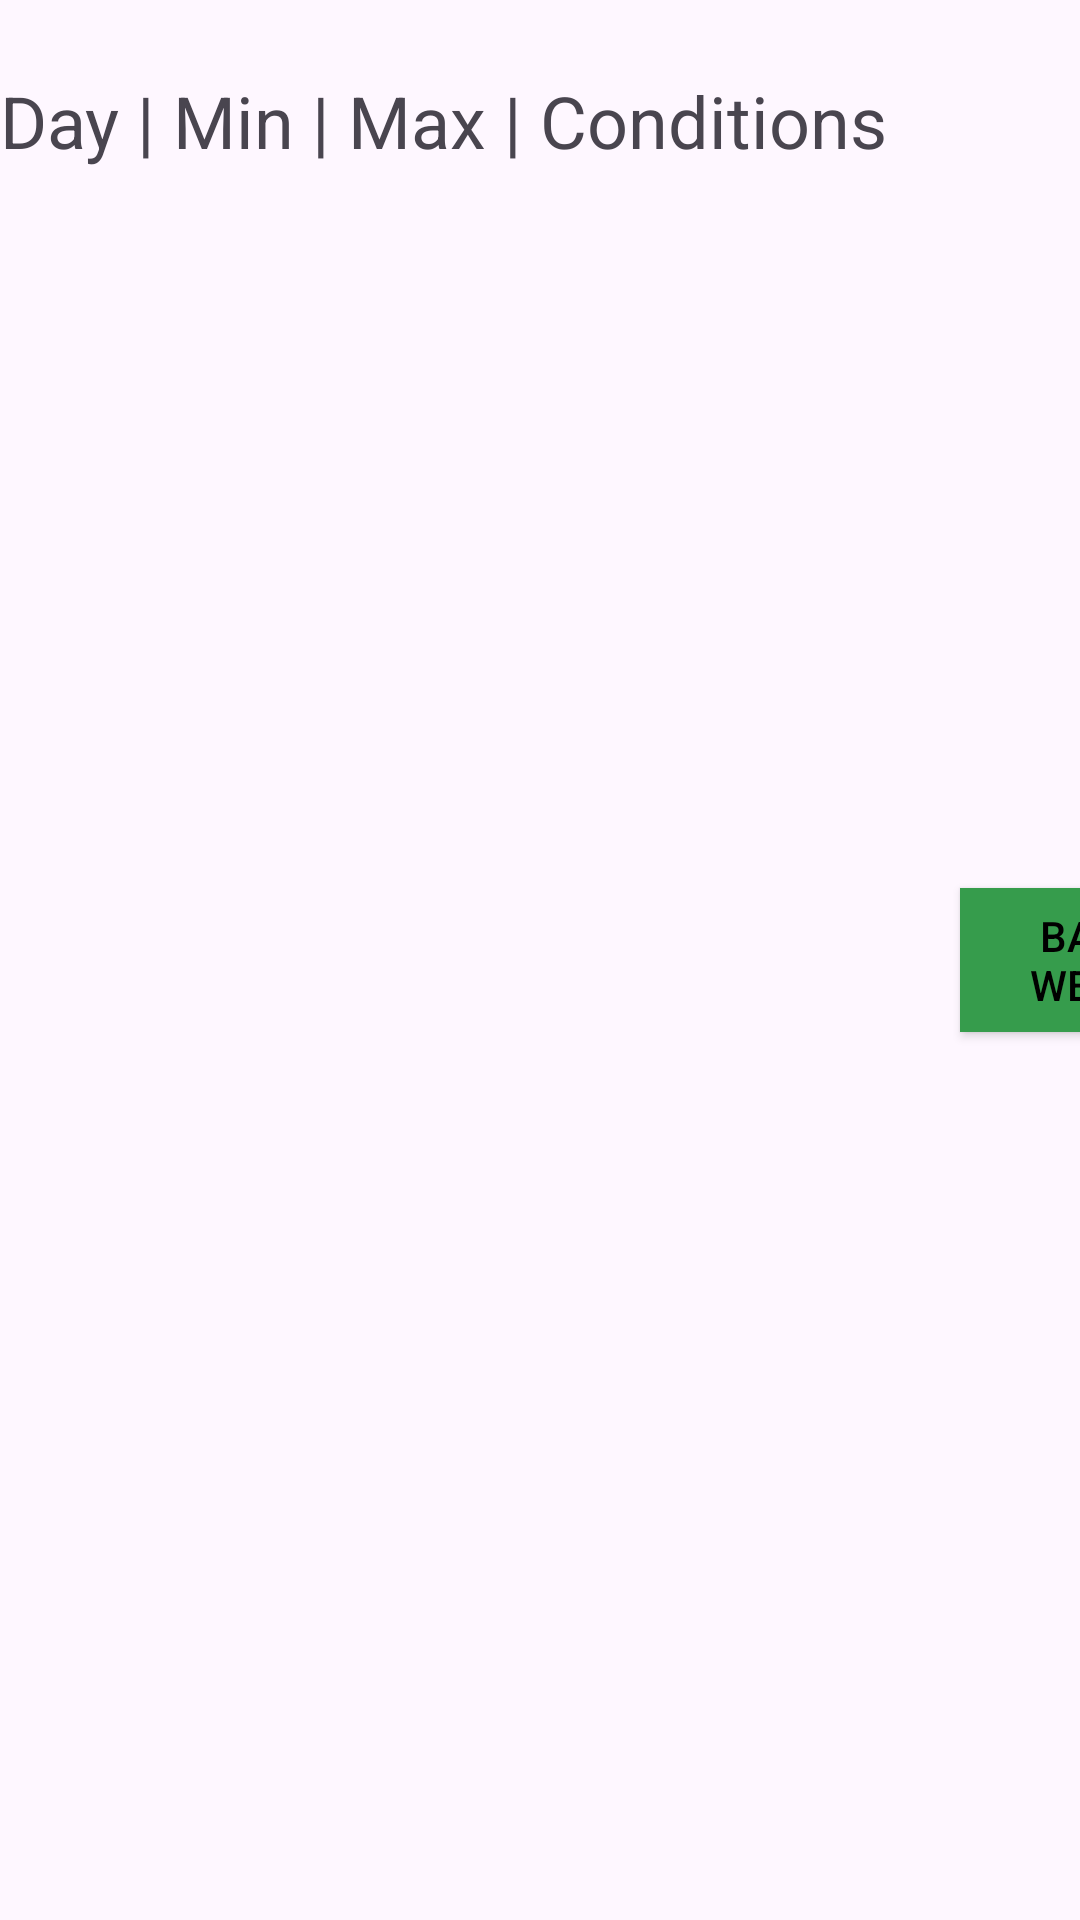

Layout XML and referenced resources for this Android screen:
<!-- AndroidManifest.xml: application theme Theme._2024SummativeRunThrough -->
<!-- res/layout/activity_detailed.xml -->
<?xml version="1.0" encoding="utf-8"?>
<LinearLayout xmlns:android="http://schemas.android.com/apk/res/android"
    xmlns:app="http://schemas.android.com/apk/res-auto"
    xmlns:tools="http://schemas.android.com/tools"
    android:id="@+id/main"
    android:layout_width="match_parent"
    android:layout_height="match_parent"
    android:orientation="horizontal"
    tools:context=".ActivityDetailed">

    <ScrollView
        android:layout_width="wrap_content"
        android:layout_height="600dp"
        android:layout_marginBottom="24dp">

        <TextView
            android:layout_width="match_parent"
            android:layout_height="wrap_content"
            android:layout_gravity="center_horizontal"
            android:layout_marginTop="24dp"
            android:text="Day | Min | Max | Conditions"
            android:textSize="24sp" />

    </ScrollView>

    <androidx.appcompat.widget.AppCompatButton

        android:layout_width="111dp"
        android:layout_height="wrap_content"
        android:layout_gravity="center"
        android:layout_marginHorizontal="24dp"
        android:background="#369c4c"
        android:text="Back to weather"
        android:textColor="@android:color/black" />


</LinearLayout>
<!-- resources referenced by this layout -->
<resources>
  <style name="Theme._2024SummativeRunThrough" parent="Base.Theme._2024SummativeRunThrough" />
  <style name="Base.Theme._2024SummativeRunThrough" parent="Theme.Material3.DayNight.NoActionBar">
          
          
      </style>
</resources>
